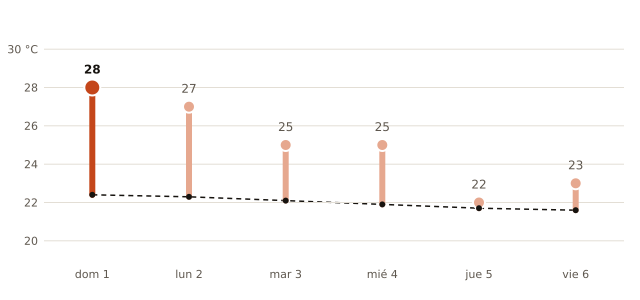

The table this chart was drawn from, first rows:
fecha, máxima_prevista_C, máxima_normal_1991_2020_C
2026-11-01, 28, 22.4
2026-11-02, 27, 22.3
2026-11-03, 25, 22.1
2026-11-04, 25, 21.9
2026-11-05, 22, 21.7
2026-11-06, 23, 21.6
